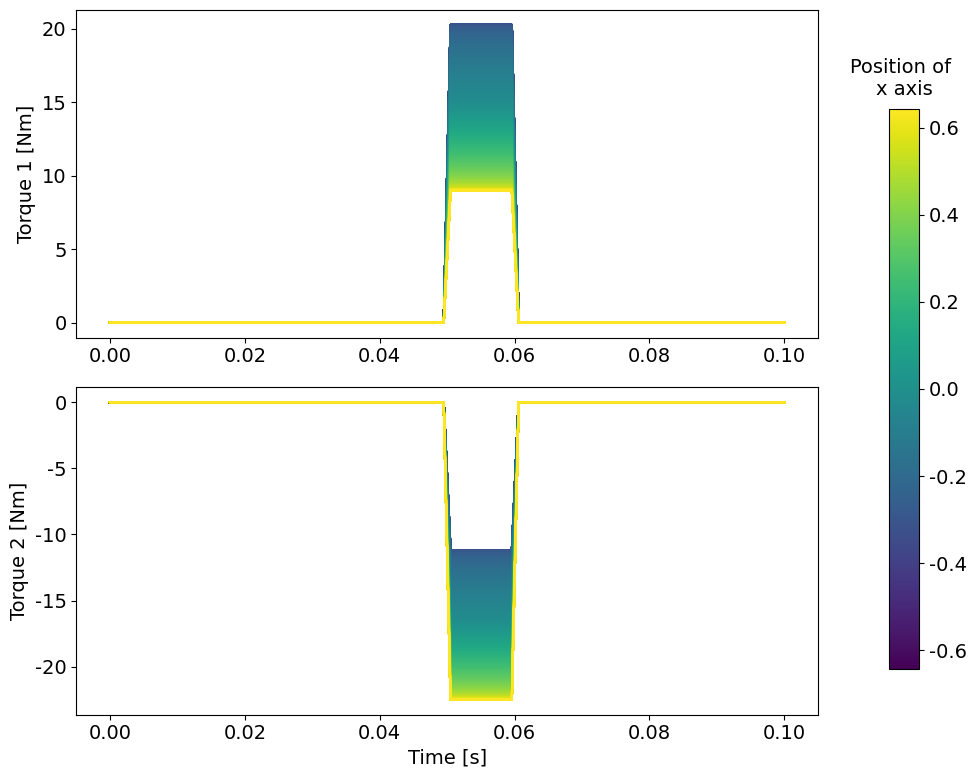

Reproduce this figure in Python.
import numpy as np
import matplotlib.pyplot as plt
from matplotlib.ticker import FormatStrFormatter

# フォントをTimesに設定
plt.rcParams["font.family"] = "Times New Roman"
plt.rcParams["font.size"] = 14

l1 = 0.45
l2 = 0.5
dt = 0.01
m = 0.45
v = 1
fx = m * v / dt

a_values = np.linspace(-np.pi/2, np.pi/2, 1000)
b_values = np.linspace(-np.pi/2, np.pi/2, 1000)

# y=-0.7のときのxの範囲を求める
fixed_y = -0.7
x_values = []
a_vals = []
b_vals = []
torque_sums = []
for a in a_values:
    for b in b_values:
        if 0 < a + b < 2 * np.pi:  # 条件を追加
            y = -l1 * np.cos(a) - l2 * np.cos(b)
            if np.isclose(y, fixed_y, atol=1e-3):  # yが固定値に近い場合
                x = l1 * np.sin(a) - l2 * np.sin(b)
                x_values.append(x)
                a_vals.append(a)
                b_vals.append(b)

# new_torqueの時間変化をプロット
t_list = np.linspace(0, 0.1, num=100)
fig, (ax1, ax2) = plt.subplots(2, 1, figsize=(10, 8))

for i, (a, b) in enumerate(zip(a_vals, b_vals)):
    new_torque1_list = []
    new_torque2_list = []
    torque_sum_list = []
    for t in t_list:
        if 0 <= t <= 0.05:
            fx = 0
            new_torque1 = 0
            new_torque2 = 0
        elif 0.05 < t < 0.06:
            fx = m * v / dt
            new_torque1 = l1 * np.cos(a) * fx
            new_torque2 = -l2 * np.cos(b) * fx
        elif t >= 0.06:
            fx = 0
            new_torque1 = 0
            new_torque2 = 0

        new_torque1_list.append(new_torque1)
        new_torque2_list.append(new_torque2)
        torque_sum_list.append(new_torque1 + new_torque2)

    ax1.plot(t_list, new_torque1_list, color=plt.cm.viridis(i / len(a_vals)))
    ax2.plot(t_list, new_torque2_list, color=plt.cm.viridis(i / len(a_vals)))
    torque_sums.append(np.sum(torque_sum_list))

# トルクの和が最小となるxの値を求める
min_torque_sum_index = np.argmin(torque_sums)
min_torque_sum_x = x_values[min_torque_sum_index]

# 軸ラベルとタイトル
ax1.set_ylabel('Torque 1 [Nm]')
ax1.yaxis.set_major_formatter(FormatStrFormatter('%.0f'))
ax2.yaxis.set_major_formatter(FormatStrFormatter('%.0f'))
ax2.set_xlabel('Time [s]')
ax2.set_ylabel('Torque 2 [Nm]')

# カラーバーを全体の右側に配置
fig.subplots_adjust(right=0.85, hspace=0.3)  # サブプロットの間隔調整
cbar_ax = fig.add_axes([0.9, 0.15, 0.03, 0.7])
sm = plt.cm.ScalarMappable(cmap='viridis', norm=plt.Normalize(vmin=min(x_values), vmax=max(x_values)))
sm.set_array([])
cbar = fig.colorbar(sm, cax=cbar_ax)

# xの値をカラーバーの上に配置
cbar.ax.xaxis.set_label_position('top')
cbar.ax.set_xlabel('Position of \nx axis', labelpad=10)
# cbar.ax.set_title(r'$\it{x}$ axis', pad=10)

plt.tight_layout(rect=[0, 0, 0.85, 1])  # 全体レイアウト調整
plt.show()

print(f"トルクの和が最小となるxの値: {min_torque_sum_x}")